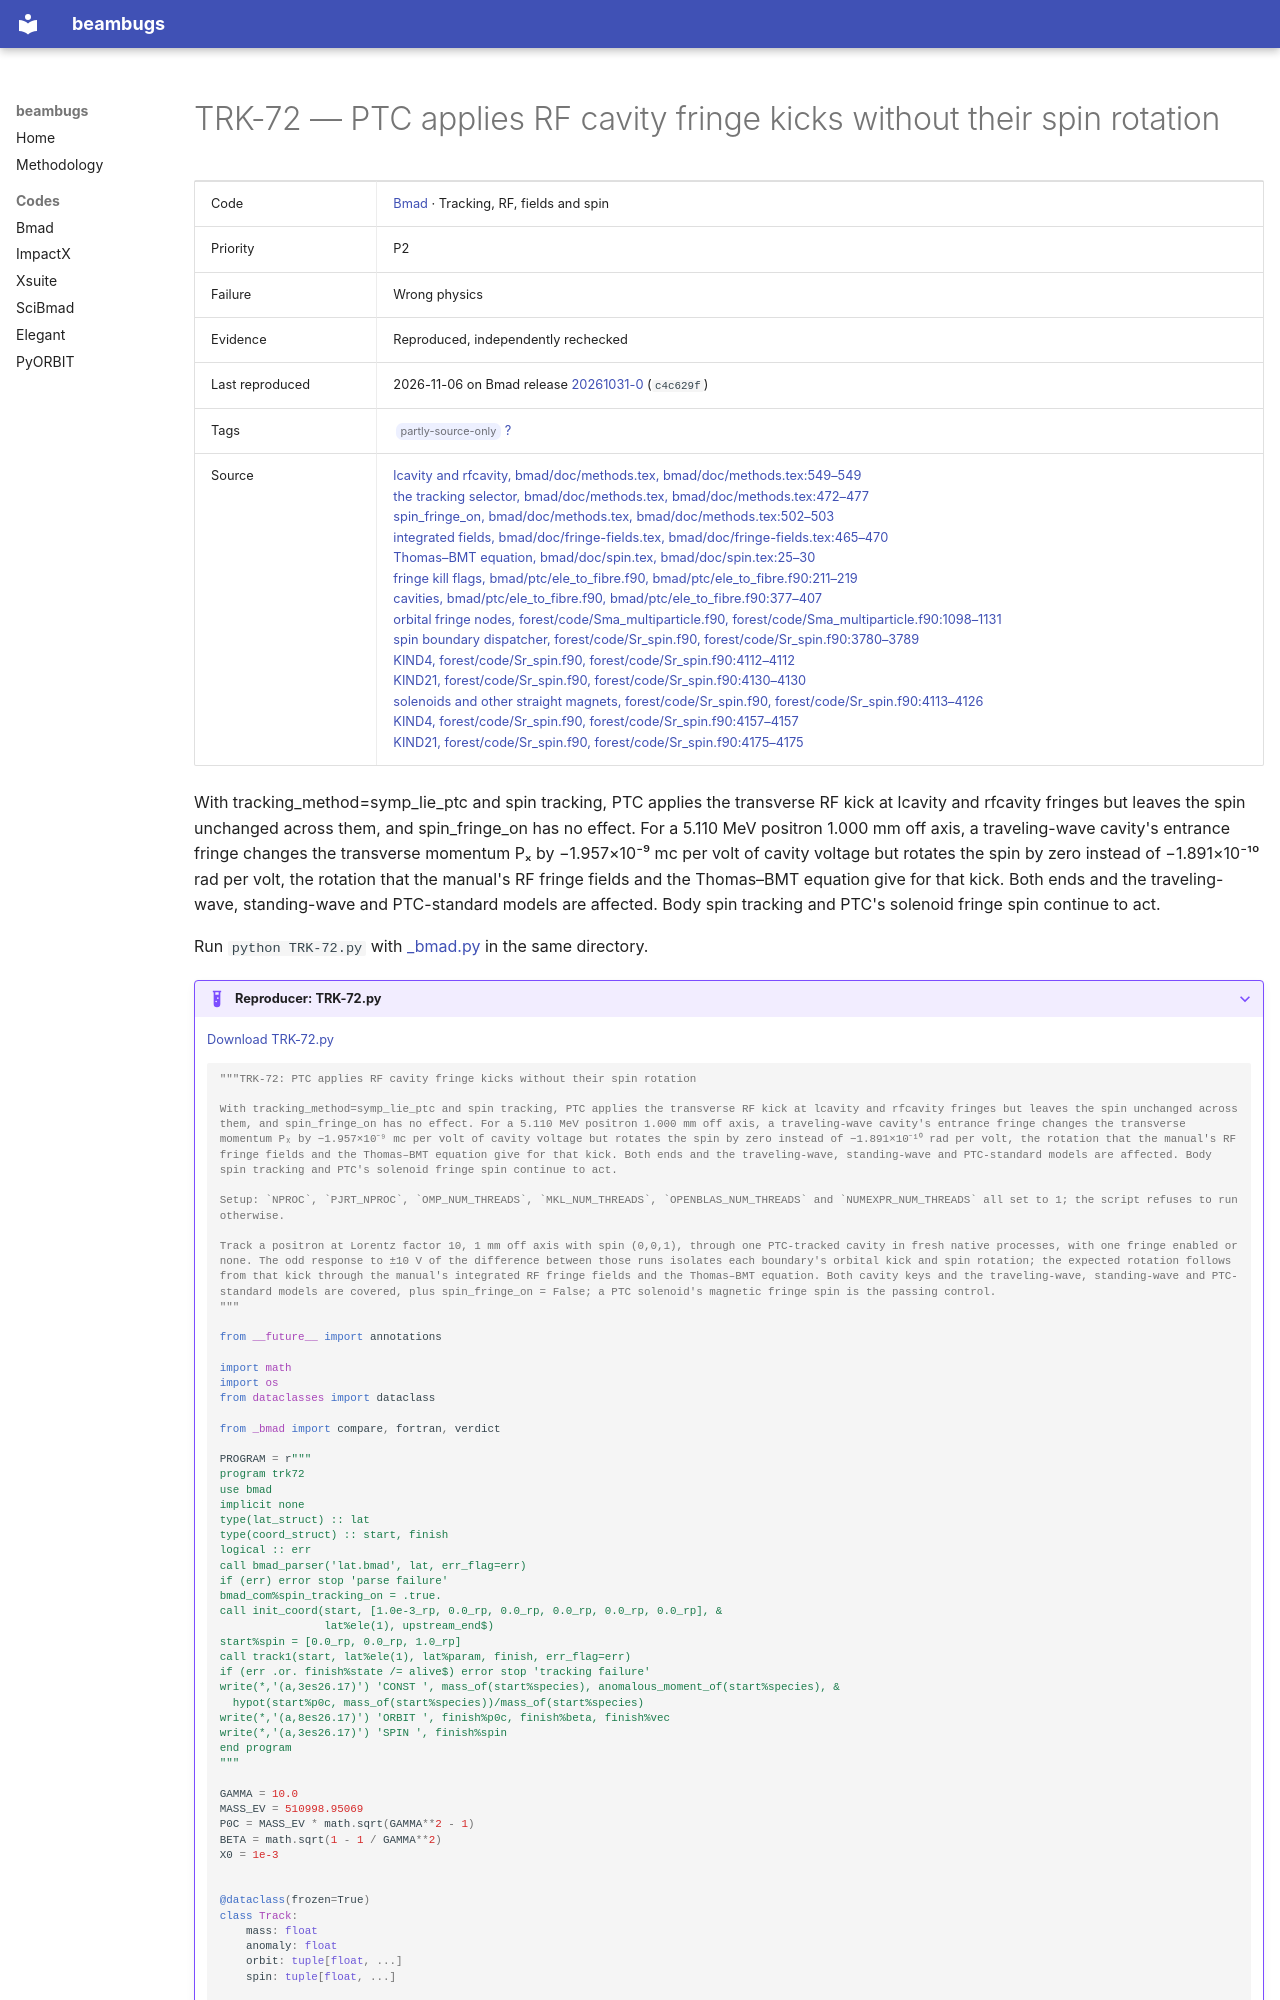

repository: nikitakuklev/beambugs · page: bmad/TRK-72/index.html · generator: mkdocs

---
title: "TRK-72: PTC applies RF cavity fringe kicks without their spin rotation"
hide:
  - toc
---

# TRK-72 — PTC applies RF cavity fringe kicks without their spin rotation

| | |
|---|---|
| Code | [Bmad](../index.md) · Tracking, RF, fields and spin |
| Priority | P2 |
| Failure | Wrong physics |
| Evidence | Reproduced, independently rechecked |
| Last reproduced | 2026-11-06 on Bmad release [20261031-0](https://github.com/bmad-sim/bmad-ecosystem/tree/20261031-0) (`c4c629f`) |
| Tags | <span class="bb-tag">partly-source-only</span> [?](../../methodology.md#tags) |
| Source | [lcavity and rfcavity, bmad/doc/methods.tex, bmad/doc/methods.tex:549–549](https://github.com/bmad-sim/bmad-ecosystem/blob/c4c629fc9071d3a56cb1ba5bc714baba65e9c5d3/bmad/doc/methods.tex#L549-L549)<br>[the tracking selector, bmad/doc/methods.tex, bmad/doc/methods.tex:472–477](https://github.com/bmad-sim/bmad-ecosystem/blob/c4c629fc9071d3a56cb1ba5bc714baba65e9c5d3/bmad/doc/methods.tex#L472-L477)<br>[spin_fringe_on, bmad/doc/methods.tex, bmad/doc/methods.tex:502–503](https://github.com/bmad-sim/bmad-ecosystem/blob/c4c629fc9071d3a56cb1ba5bc714baba65e9c5d3/bmad/doc/methods.tex#L502-L503)<br>[integrated fields, bmad/doc/fringe-fields.tex, bmad/doc/fringe-fields.tex:465–470](https://github.com/bmad-sim/bmad-ecosystem/blob/c4c629fc9071d3a56cb1ba5bc714baba65e9c5d3/bmad/doc/fringe-fields.tex#L465-L470)<br>[Thomas–BMT equation, bmad/doc/spin.tex, bmad/doc/spin.tex:25–30](https://github.com/bmad-sim/bmad-ecosystem/blob/c4c629fc9071d3a56cb1ba5bc714baba65e9c5d3/bmad/doc/spin.tex#L25-L30)<br>[fringe kill flags, bmad/ptc/ele_to_fibre.f90, bmad/ptc/ele_to_fibre.f90:211–219](https://github.com/bmad-sim/bmad-ecosystem/blob/c4c629fc9071d3a56cb1ba5bc714baba65e9c5d3/bmad/ptc/ele_to_fibre.f90#L211-L219)<br>[cavities, bmad/ptc/ele_to_fibre.f90, bmad/ptc/ele_to_fibre.f90:377–407](https://github.com/bmad-sim/bmad-ecosystem/blob/c4c629fc9071d3a56cb1ba5bc714baba65e9c5d3/bmad/ptc/ele_to_fibre.f90#L377-L407)<br>[orbital fringe nodes, forest/code/Sma_multiparticle.f90, forest/code/Sma_multiparticle.f90:1098–1131](https://github.com/bmad-sim/bmad-ecosystem/blob/c4c629fc9071d3a56cb1ba5bc714baba65e9c5d3/forest/code/Sma_multiparticle.f90#L1098-L1131)<br>[spin boundary dispatcher, forest/code/Sr_spin.f90, forest/code/Sr_spin.f90:3780–3789](https://github.com/bmad-sim/bmad-ecosystem/blob/c4c629fc9071d3a56cb1ba5bc714baba65e9c5d3/forest/code/Sr_spin.f90#L3780-L3789)<br>[KIND4, forest/code/Sr_spin.f90, forest/code/Sr_spin.f90:4112–4112](https://github.com/bmad-sim/bmad-ecosystem/blob/c4c629fc9071d3a56cb1ba5bc714baba65e9c5d3/forest/code/Sr_spin.f90#L4112-L4112)<br>[KIND21, forest/code/Sr_spin.f90, forest/code/Sr_spin.f90:4130–4130](https://github.com/bmad-sim/bmad-ecosystem/blob/c4c629fc9071d3a56cb1ba5bc714baba65e9c5d3/forest/code/Sr_spin.f90#L4130-L4130)<br>[solenoids and other straight magnets, forest/code/Sr_spin.f90, forest/code/Sr_spin.f90:4113–4126](https://github.com/bmad-sim/bmad-ecosystem/blob/c4c629fc9071d3a56cb1ba5bc714baba65e9c5d3/forest/code/Sr_spin.f90#L4113-L4126)<br>[KIND4, forest/code/Sr_spin.f90, forest/code/Sr_spin.f90:4157–4157](https://github.com/bmad-sim/bmad-ecosystem/blob/c4c629fc9071d3a56cb1ba5bc714baba65e9c5d3/forest/code/Sr_spin.f90#L4157-L4157)<br>[KIND21, forest/code/Sr_spin.f90, forest/code/Sr_spin.f90:4175–4175](https://github.com/bmad-sim/bmad-ecosystem/blob/c4c629fc9071d3a56cb1ba5bc714baba65e9c5d3/forest/code/Sr_spin.f90#L4175-L4175) |

With tracking_method=symp_lie_ptc and spin tracking, PTC applies the transverse RF kick at lcavity and rfcavity fringes but leaves the spin unchanged across them, and spin_fringe_on has no effect. For a 5.110 MeV positron 1.000 mm off axis, a traveling-wave cavity's entrance fringe changes the transverse momentum Pₓ by −1.957×10⁻⁹ mc per volt of cavity voltage but rotates the spin by zero instead of −1.891×10⁻¹⁰ rad per volt, the rotation that the manual's RF fringe fields and the Thomas–BMT equation give for that kick. Both ends and the traveling-wave, standing-wave and PTC-standard models are affected. Body spin tracking and PTC's solenoid fringe spin continue to act.

Run `python TRK-72.py` with [_bmad.py](../helpers/_bmad.py) in the same directory.

??? example "Reproducer: TRK-72.py"

    [Download TRK-72.py](TRK-72.py)

    ```python
    """TRK-72: PTC applies RF cavity fringe kicks without their spin rotation

    With tracking_method=symp_lie_ptc and spin tracking, PTC applies the transverse RF kick at lcavity and rfcavity fringes but leaves the spin unchanged across them, and spin_fringe_on has no effect. For a 5.110 MeV positron 1.000 mm off axis, a traveling-wave cavity's entrance fringe changes the transverse momentum Pₓ by −1.957×10⁻⁹ mc per volt of cavity voltage but rotates the spin by zero instead of −1.891×10⁻¹⁰ rad per volt, the rotation that the manual's RF fringe fields and the Thomas–BMT equation give for that kick. Both ends and the traveling-wave, standing-wave and PTC-standard models are affected. Body spin tracking and PTC's solenoid fringe spin continue to act.

    Setup: `NPROC`, `PJRT_NPROC`, `OMP_NUM_THREADS`, `MKL_NUM_THREADS`, `OPENBLAS_NUM_THREADS` and `NUMEXPR_NUM_THREADS` all set to 1; the script refuses to run otherwise.

    Track a positron at Lorentz factor 10, 1 mm off axis with spin (0,0,1), through one PTC-tracked cavity in fresh native processes, with one fringe enabled or none. The odd response to ±10 V of the difference between those runs isolates each boundary's orbital kick and spin rotation; the expected rotation follows from that kick through the manual's integrated RF fringe fields and the Thomas–BMT equation. Both cavity keys and the traveling-wave, standing-wave and PTC-standard models are covered, plus spin_fringe_on = False; a PTC solenoid's magnetic fringe spin is the passing control.
    """

    from __future__ import annotations

    import math
    import os
    from dataclasses import dataclass

    from _bmad import compare, fortran, verdict
